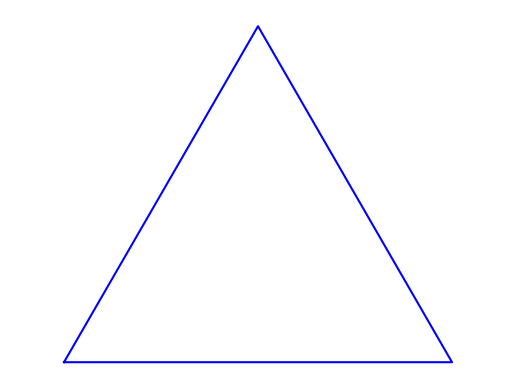

Source code (Python):
# Those three sides
# Escribir una función que dibuje un triángulo equilatero, debe recibir 3 parametros:
# X,Y: coordenadas del centro
# L: Largo de los lados

import numpy as np
import matplotlib.pyplot as plt

# def plotTriangle(x, y, L):
#     height = np.sqrt(3)*L/2
#     apothem = height/3
# #Busco los tres puntos de un triangulo equilatero en base al centro geometrico 
# #https://en.wikipedia.org/wiki/Equilateral_triangle
#     point1 = [x-L/2, y-apothem]
#     point2 = [x+L/2, y-apothem]
#     point3 = [x/2, y+height-apothem]
# # Guardo los puntos en forma x,y, y repito el primer punto para que se cierre el triangulo
#     xCoord = [point1[0], point2[0], point3[0], point1[0]]
#     yCoord = [point1[1], point2[1], point3[1], point1[1]]
#     plt.plot(xCoord, yCoord)
#     plt.show()
#     return

# plotTriangle(0, 0, 100)


def dibujar_triangulo_equilatero(X, Y, L):
    # Coordenadas de los vértices del triángulo
    altura = (np.sqrt(3) / 2) * L
    x = [X - L/2, X + L/2, X, X - L/2]
    y = [Y - altura/2, Y - altura/2, Y + altura/2, Y - altura/2]

    # Dibuja el triángulo
    plt.plot(x, y, 'b-')  # 'b-' para una línea azul sólida
    plt.axis('equal')  # Hace que los ejes tengan la misma escala
    plt.axis('off')  # Desactiva los ejes
    plt.show()

# Ejemplo de uso:
X = 0
Y = 0
Lado = 2.0
dibujar_triangulo_equilatero(X, Y, Lado)